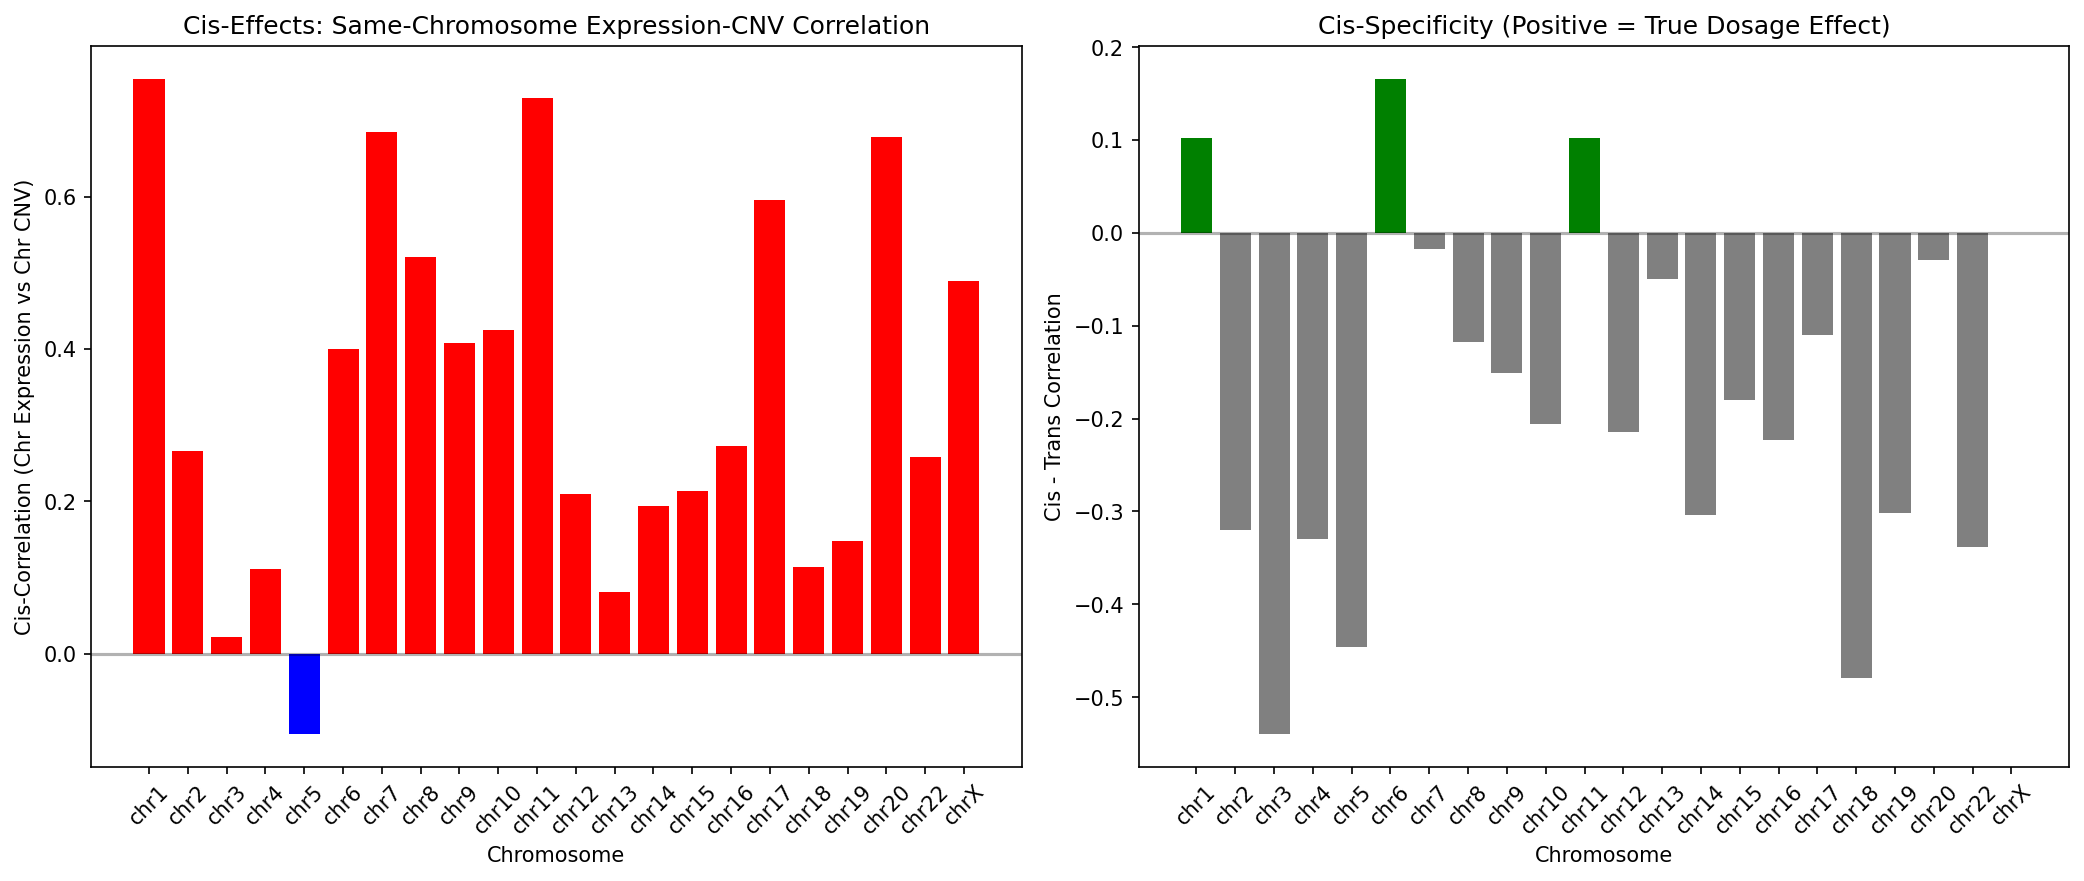

The table this chart was drawn from, first rows:
chromosome, n_genes, cnv_source, mean_cnv, std_cnv, cis_correlation, cis_pval, trans_correlation, trans_pval, cis_minus_trans, n_amplified, n_deleted, expr_amplified, expr_deleted, expr_neutral, fc_amp_vs_neutral, fc_del_vs_neutral, cis_pval_adj, significant_cis, strong_cis_effect
chr1, 1901, chromosome-specific, 0.003164, 0.009487, 0.7544, 0.0, 0.6524, 0.0, 0.102, 1009, 866, 0.1796, 0.07265, 0.1096, 1.638, 0.6628, 0.0, True, True
chr2, 1278, chromosome-specific, 0.002122, 0.006457, 0.2664, 7.241874451901971e-132, 0.5862, 0.0, -0.3199, 1003, 678, 0.1268, 0.0973, 0.1084, 1.17, 0.8977, 1.3276769828486945e-131, True, False
chr3, 1145, chromosome-specific, 0.001081, 0.005857, 0.02189, 0.04857, 0.5614, 0.0, -0.5395, 928, 710, 0.1011, 0.1062, 0.08999, 1.123, 1.18, 0.04857, True, False
chr4, 727, chromosome-specific, 0.002405, 0.00901, 0.1106, 1.6450204644591782e-23, 0.4405, 0.0, -0.3299, 997, 475, 0.09213, 0.09173, 0.07786, 1.183, 1.178, 1.9047605377948382e-23, True, False
chr5, 849, chromosome-specific, -0.001126, 0.01132, -0.1052, 1.9820873567141506e-21, 0.3411, 3.3418855755291894e-220, -0.4463, 653, 715, 0.11, 0.1202, 0.1012, 1.087, 1.188, 2.180296092385566e-21, True, False
chr6, 911, chromosome-specific, -0.004877, 0.01695, 0.4001, 1.142352184391144e-309, 0.2342, 1.535826577750491e-101, 0.1659, 1131, 1267, 0.1647, 0.1138, 0.1239, 1.329, 0.9183, 2.513174805660517e-309, True, True
chr7, 931, chromosome-specific, 0.004399, 0.01183, 0.6841, 0.0, 0.7018, 0.0, -0.01765, 876, 240, 0.1637, 0.0677, 0.08578, 1.909, 0.7893, 0.0, True, False
chr8, 649, chromosome-specific, 0.002758, 0.01103, 0.5207, 0.0, 0.6385, 0.0, -0.1178, 1042, 609, 0.1632, 0.0929, 0.1088, 1.5, 0.8536, 0.0, True, False
chr9, 724, chromosome-specific, 0.002521, 0.007958, 0.408, 3e-323, 0.5589, 0.0, -0.1509, 1040, 474, 0.1248, 0.08015, 0.09052, 1.379, 0.8855, 7.4e-323, True, False
chr10, 752, chromosome-specific, 0.002661, 0.008085, 0.4249, 0.0, 0.6309, 0.0, -0.206, 987, 447, 0.1201, 0.06635, 0.08533, 1.407, 0.7776, 0.0, True, False
chr11, 1088, chromosome-specific, 0.003514, 0.01177, 0.7296, 0.0, 0.6276, 0.0, 0.1019, 928, 723, 0.1949, 0.08903, 0.1232, 1.582, 0.7225, 0.0, True, True
chr12, 984, chromosome-specific, -0.0007912, 0.008942, 0.2097, 2.3571687077668744e-81, 0.4242, 0.0, -0.2144, 779, 781, 0.1383, 0.1086, 0.1221, 1.133, 0.8891, 3.4571807713914155e-81, True, False
chr13, 426, chromosome-specific, -0.003445, 0.01915, 0.08077, 3.152669189156951e-13, 0.1299, 6.823367182553996e-32, -0.04915, 395, 717, 0.105, 0.08873, 0.08746, 1.2, 1.015, 3.3027962934025203e-13, True, False
chr14, 718, chromosome-specific, 0.0004368, 0.009918, 0.1943, 7.47227177235117e-70, 0.4977, 0.0, -0.3034, 940, 876, 0.1128, 0.0919, 0.1022, 1.104, 0.899, 1.0274373686982859e-69, True, False
chr15, 574, chromosome-specific, -0.0007331, 0.01151, 0.2138, 1.4848190311803154e-84, 0.3936, 5.453068853718373e-299, -0.1798, 665, 680, 0.1319, 0.09787, 0.1115, 1.183, 0.8779, 2.3332870489976386e-84, True, False
chr16, 796, chromosome-specific, 0.0005719, 0.008267, 0.2732, 7.175631384726158e-139, 0.4963, 0.0, -0.2231, 909, 751, 0.1305, 0.09904, 0.09913, 1.317, 0.9992, 1.4351262769452316e-138, True, False
chr17, 1105, chromosome-specific, 0.004305, 0.01361, 0.5952, 0.0, 0.7051, 0.0, -0.1099, 766, 350, 0.1826, 0.1209, 0.1035, 1.764, 1.168, 0.0, True, False
chr18, 287, chromosome-specific, 0.001172, 0.009109, 0.1137, 9.155008407491392e-25, 0.5936, 0.0, -0.4799, 294, 69, 0.0997, 0.07893, 0.08049, 1.239, 0.9806, 1.1189454720267258e-24, True, False
chr19, 1333, chromosome-specific, -0.000791, 0.009073, 0.1473, 1.3974762117573043e-40, 0.4494, 0.0, -0.3021, 741, 819, 0.1509, 0.1339, 0.1282, 1.177, 1.044, 1.808498626980041e-40, True, False
chr20, 545, chromosome-specific, 0.005502, 0.01636, 0.6782, 0.0, 0.7076, 0.0, -0.02935, 841, 242, 0.1686, 0.05569, 0.08509, 1.982, 0.6545, 0.0, True, False
chr22, 470, chromosome-specific, 0.00137, 0.0144, 0.2583, 7.744150150845545e-124, 0.5961, 0.0, -0.3378, 995, 830, 0.1107, 0.07606, 0.1031, 1.074, 0.738, 1.3105484870661691e-123, True, False
chrX, 772, global-score, 0.006999, 0.005034, 0.4893, 0.0, 0.4893, 0.0, 0.0, 956, 0, 0.1252, , 0.08647, 1.448, , 0.0, True, False
